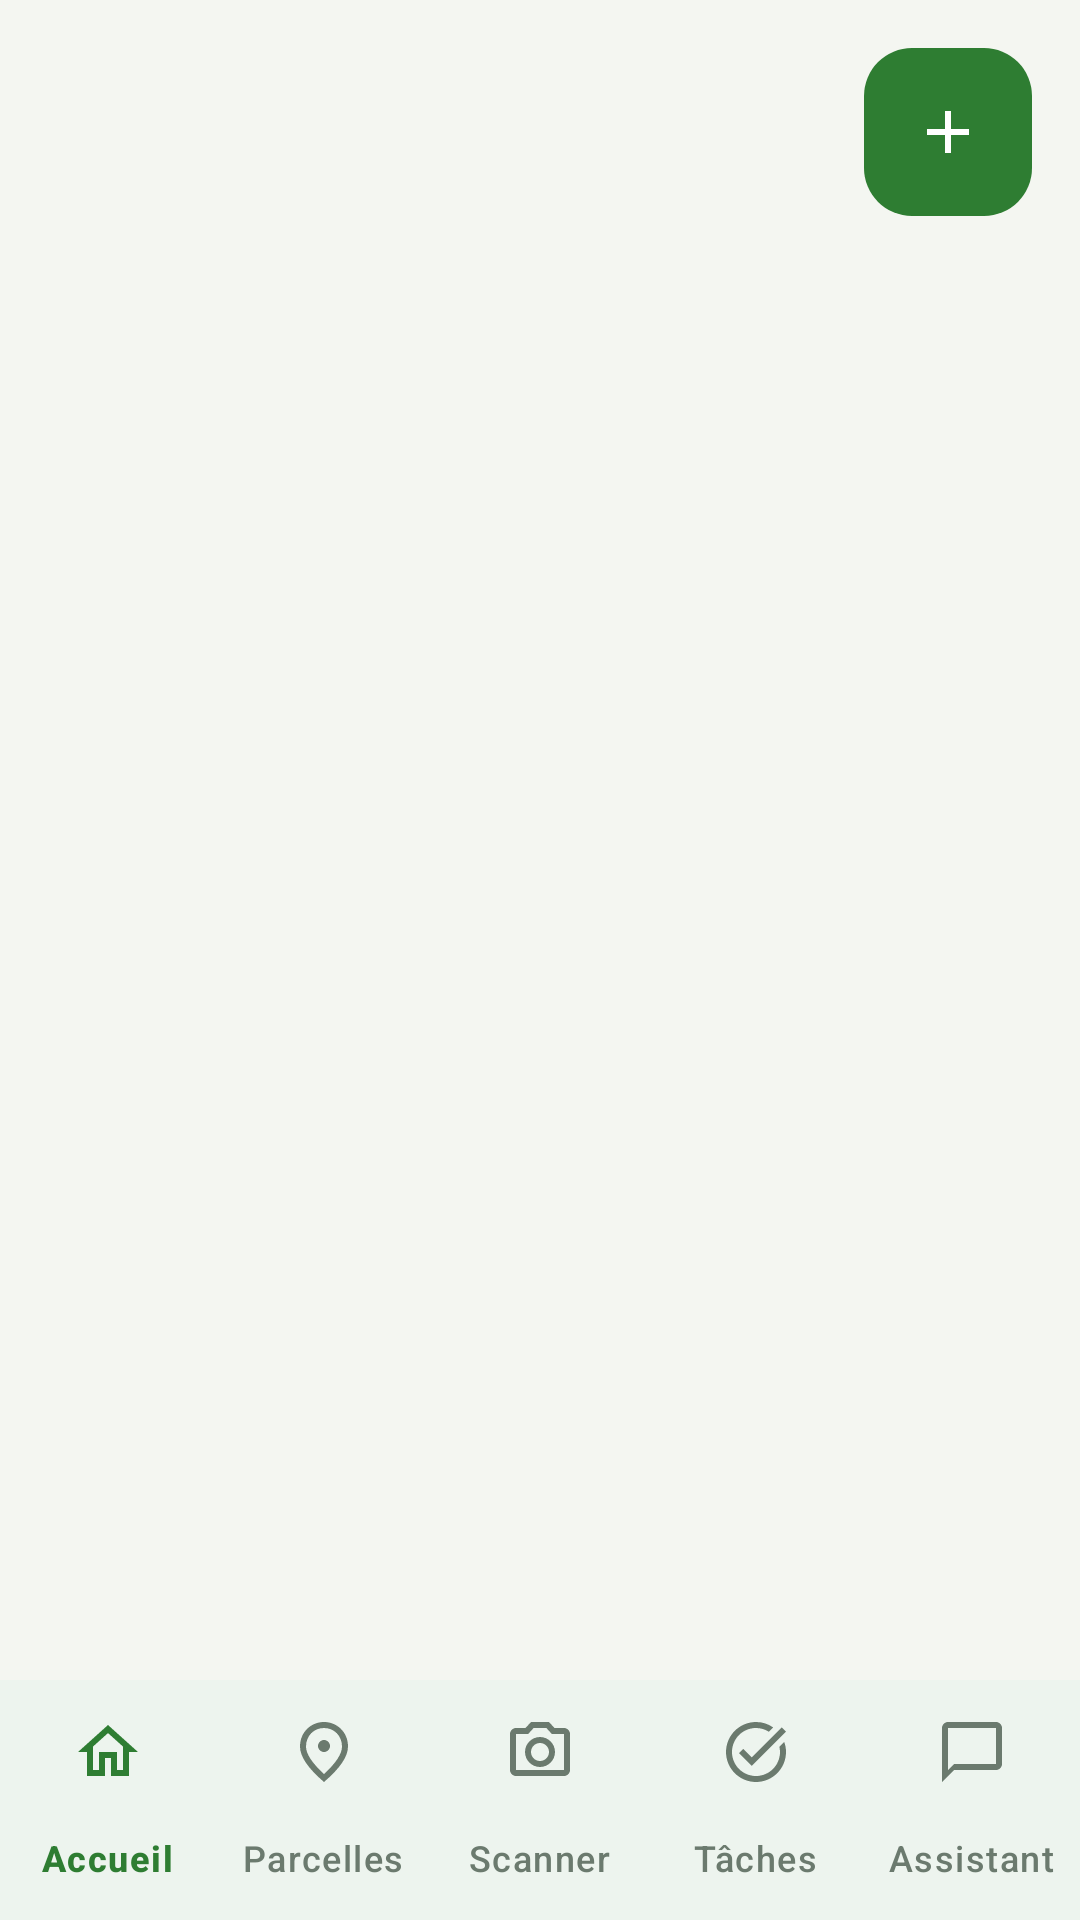

Android layout source for this screen:
<!-- AndroidManifest.xml: application theme Theme.AgriSmart -->
<!-- res/layout/activity_tasks.xml -->
<?xml version="1.0" encoding="utf-8"?>
<LinearLayout xmlns:android="http://schemas.android.com/apk/res/android"
    xmlns:app="http://schemas.android.com/apk/res-auto"
    android:layout_width="match_parent"
    android:layout_height="match_parent"
    android:background="@color/bg"
    android:orientation="vertical">

    <LinearLayout
        android:layout_width="match_parent"
        android:layout_height="0dp"
        android:layout_weight="1"
        android:orientation="vertical"
        android:paddingHorizontal="16dp"
        android:paddingTop="16dp">

        
        <LinearLayout
            android:layout_width="match_parent"
            android:layout_height="wrap_content"
            android:gravity="center_vertical"
            android:orientation="horizontal">

            <TextView
                android:id="@+id/tvTitle"
                android:layout_width="0dp"
                android:layout_height="wrap_content"
                android:layout_weight="1"
                android:textColor="@color/text_primary"
                android:textSize="22sp"
                android:textStyle="bold" />

            <TextView
                android:id="@+id/tvWorkerBadge"
                style="@style/AgriSmart.Badge"
                android:backgroundTint="@color/yellow_soft"
                android:text="@string/role_worker"
                android:textColor="@color/orange"
                android:visibility="gone" />

            <com.google.android.material.floatingactionbutton.FloatingActionButton
                android:id="@+id/fabAdd"
                android:layout_width="wrap_content"
                android:layout_height="wrap_content"
                android:contentDescription="@string/tasks_add"
                android:src="@drawable/ic_add"
                app:backgroundTint="@color/green_primary"
                app:elevation="0dp"
                app:fabSize="mini"
                app:tint="@color/white" />
        </LinearLayout>

        
        <TextView
            android:id="@+id/tvMonth"
            android:layout_width="wrap_content"
            android:layout_height="wrap_content"
            android:layout_marginTop="8dp"
            android:textColor="@color/text_secondary"
            android:textSize="13sp" />

        <LinearLayout
            android:id="@+id/layoutWeek"
            android:layout_width="match_parent"
            android:layout_height="wrap_content"
            android:layout_marginTop="8dp"
            android:orientation="horizontal" />

        
        <com.google.android.material.tabs.TabLayout
            android:id="@+id/tabs"
            android:layout_width="match_parent"
            android:layout_height="wrap_content"
            android:layout_marginTop="12dp"
            android:background="@android:color/transparent"
            app:tabIndicatorColor="@color/green_primary"
            app:tabSelectedTextColor="@color/green_primary"
            app:tabTextAppearance="@style/AgriSmart.TabText"
            app:tabTextColor="@color/text_secondary" />

        <TextView
            android:id="@+id/tvEmpty"
            android:layout_width="match_parent"
            android:layout_height="wrap_content"
            android:layout_marginTop="32dp"
            android:gravity="center"
            android:text="@string/tasks_empty"
            android:textColor="@color/text_secondary"
            android:visibility="gone" />

        <androidx.recyclerview.widget.RecyclerView
            android:id="@+id/recyclerTasks"
            android:layout_width="match_parent"
            android:layout_height="match_parent"
            android:clipToPadding="false"
            android:paddingBottom="12dp" />
    </LinearLayout>

    <com.google.android.material.bottomnavigation.BottomNavigationView
        android:id="@+id/bottomNav"
        android:layout_width="match_parent"
        android:layout_height="wrap_content"
        android:background="@color/white"
        app:itemIconTint="@color/bottom_nav_item"
        app:itemTextColor="@color/bottom_nav_item"
        app:labelVisibilityMode="labeled"
        app:menu="@menu/bottom_nav_menu" />
</LinearLayout>
<!-- resources referenced by this layout -->
<resources>
  <color name="bg">#F4F6F1</color>
  <color name="green_primary">#2E7D32</color>
  <color name="orange">#EF8F00</color>
  <color name="text_primary">#1C2B1E</color>
  <color name="text_secondary">#6B7A6E</color>
  <color name="white">#FFFFFF</color>
  <color name="yellow_soft">#FFF8E1</color>
  <!-- drawable ic_add (drawable) -->
  <vector xmlns:android="http://schemas.android.com/apk/res/android"
      android:width="24dp"
      android:height="24dp"
      android:viewportWidth="24"
      android:viewportHeight="24">
      <path
          android:fillColor="@android:color/black"
          android:pathData="M19 13h-6v6h-2v-6H5v-2h6V5h2v6h6v2z" />
  </vector>
  <string name="role_worker">Ouvrier</string>
  <string name="tasks_add">Nouvelle tâche</string>
  <string name="tasks_empty">Aucune tâche ici</string>
  <style name="AgriSmart.Badge">
          <item name="android:layout_width">wrap_content</item>
          <item name="android:layout_height">wrap_content</item>
          <item name="android:background">@drawable/bg_pill</item>
          <item name="android:paddingHorizontal">10dp</item>
          <item name="android:paddingVertical">3dp</item>
          <item name="android:textSize">11sp</item>
          <item name="android:textStyle">bold</item>
      </style>
  <style name="AgriSmart.TabText" parent="TextAppearance.Material3.LabelLarge">
          <item name="android:textAllCaps">false</item>
          <item name="android:textSize">13sp</item>
          <item name="android:textStyle">bold</item>
      </style>
  <style name="Theme.AgriSmart" parent="Theme.Material3.Light.NoActionBar">
          <item name="colorPrimary">@color/green_primary</item>
          <item name="colorOnPrimary">@color/white</item>
          <item name="colorPrimaryContainer">@color/green_soft</item>
          <item name="colorOnPrimaryContainer">@color/green_dark</item>
          <item name="colorSecondary">@color/green_light</item>
          <item name="colorSecondaryContainer">@color/green_soft</item>
          <item name="colorOnSecondaryContainer">@color/green_dark</item>
          <item name="colorSurface">@color/white</item>
          <item name="colorOnSurface">@color/text_primary</item>
          <item name="android:colorBackground">@color/bg</item>
          <item name="android:windowBackground">@color/bg</item>
          <item name="android:statusBarColor">@color/bg</item>
          <item name="android:windowLightStatusBar">true</item>
          <item name="android:navigationBarColor">@color/white</item>
          
          <item name="android:windowOptOutEdgeToEdgeEnforcement" tools:targetApi="35">true</item>
      </style>
  <!-- drawable bg_pill (drawable) -->
  <?xml version="1.0" encoding="utf-8"?>
  <shape xmlns:android="http://schemas.android.com/apk/res/android">
      <solid android:color="@color/white" />
      <corners android:radius="50dp" />
  </shape>
  <color name="green_soft">#E8F5E9</color>
  <color name="green_dark">#1B5E20</color>
  <color name="green_light">#43A047</color>
</resources>
